Run: headless pygame with SDL's dummy video driver; simulated clock (each Clock.tick advances the game by its frame time, no real sleeping); random seed 0; keys injected as events and as key.get_pressed() state; no mouse input.
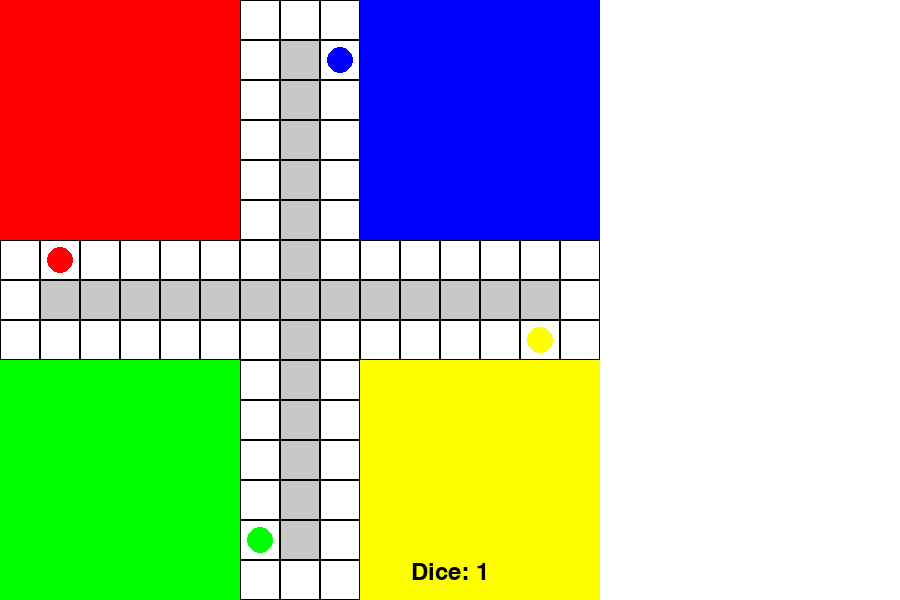
Frame 1 of 4 · flips 1–60 · no input
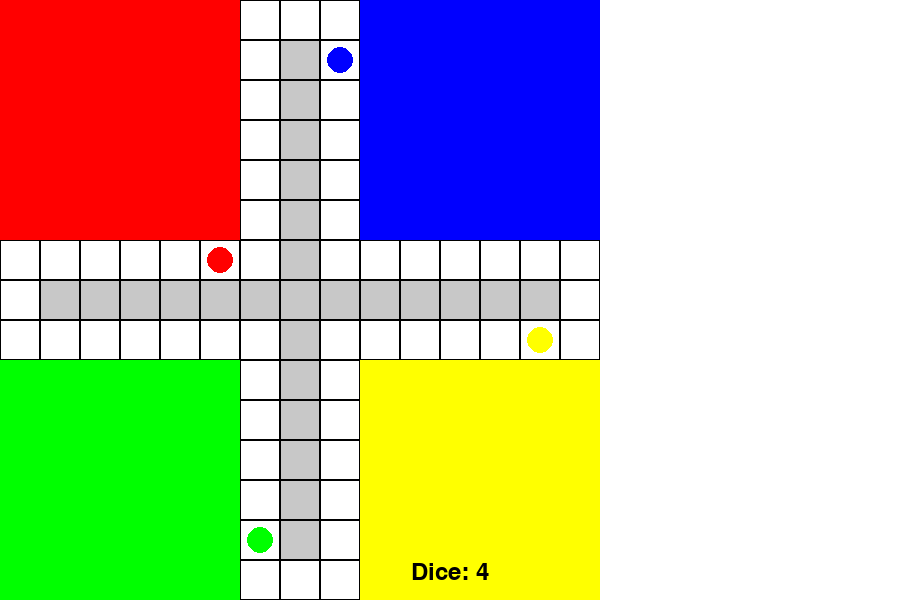
Frame 2 of 4 · flips 61–180 · tapped SPACE, RETURN · held RIGHT (→), D
Frame 3 of 4 · flips 181–300 · held DOWN (↓), S · screen unchanged from frame 2, image omitted
Frame 4 of 4 · flips 301–420 · held LEFT (←), A, UP (↑), W · screen unchanged from frame 3, image omitted

The pygame program that drew these frames:

import pygame
import sys
import random

# Initialize Pygame
pygame.init()

# Screen dimensions
WIDTH, HEIGHT = 900, 600
screen = pygame.display.set_mode((WIDTH, HEIGHT))
pygame.display.set_caption("Ludo Game")

# Colors
WHITE = (255, 255, 255)
BLACK = (0, 0, 0)
FAKERED = (200, 0, 0)
RED = (255, 0, 0)
BLUE = (0, 0, 255)
GREEN = (0, 255, 0)
YELLOW = (255, 255, 0)
GRAY = (200, 200, 200)

# Board setup
CELL_SIZE = 40
ROWS, COLS = 15, 15

# Corrected main path extending to the edges and forming a plus shape
main_path = [
    (6, j)  for j in range(0,7) ]+ [(i,6) for i in range(5,-1,-1)]+[(0,j) for j in range(7,9)] +[(i,8) for i in range(1,7)]+[(6 , j) for j in range(9,15)] + [(i,14) for i in range(7,9)] + [(8,j) for j in range(13,7,-1)]+[(i,8) for i in range(9,15)]+[(14,j) for j in range(7,5,-1)]+[(i,6) for i in range(13,7,-1)]+[(8,j) for j in range(5,-1,-1)] + [(i,0) for i in range(7,5,-1)]
main_path = main_path[::-1]

# extra_path = [(7,0), (0,7) ,(14,7) , (7,7)]

# main_path.extend(extra_path)

print(main_path)


# Player base areas (remove grid lines inside bases)
base_areas = {
    "red": [(i, j) for i in range(6) for j in range(6)],
    "blue": [(i, j) for i in range(6) for j in range(9, 15)],
    "green": [(i, j) for i in range(9, 15) for j in range(6)],
    "yellow": [(i, j) for i in range(9, 15) for j in range(9, 15)],
}

# Player pieces
player_pieces = {
    "red": [(1, 6)],
    "blue": [(8, 1)],
    "green": [(6, 13)],
    "yellow": [(13, 8)]
}

# Dice setup
dice_font = pygame.font.Font(None, 36)
dice_value = 1

# Draw the Ludo board
def draw_board():
    for row in range(ROWS):
        for col in range(COLS):
            rect = pygame.Rect(col * CELL_SIZE, row * CELL_SIZE, CELL_SIZE, CELL_SIZE)

            # Draw base areas for players without grid lines
            if (row, col) in base_areas["red"]:
                pygame.draw.rect(screen, RED, rect)
            elif (row, col) in base_areas["blue"]:
                pygame.draw.rect(screen, BLUE, rect)
            elif (row, col) in base_areas["green"]:
                pygame.draw.rect(screen, GREEN, rect)
            elif (row, col) in base_areas["yellow"]:
                pygame.draw.rect(screen, YELLOW, rect)
            # Draw the main path
            elif (row, col) in main_path:
                pygame.draw.rect(screen, WHITE, rect)
                pygame.draw.rect(screen, BLACK, rect, 1)  # Keep grid lines inside path
            else:
                pygame.draw.rect(screen, GRAY, rect)
                pygame.draw.rect(screen, BLACK, rect, 1)  # Keep grid lines for normal cells

# Draw pieces
def draw_pieces():
    for color, pieces in player_pieces.items():
        for piece in pieces:
            x, y = piece
            pygame.draw.circle(
                screen, RED if color == "red" else BLUE if color == "blue" else GREEN if color == "green" else YELLOW,
                (x * CELL_SIZE + CELL_SIZE // 2, y * CELL_SIZE + CELL_SIZE // 2),
                CELL_SIZE // 3
            )

# Move a piece
def move_piece(color, dice_roll):
    if player_pieces[color]:
        piece = player_pieces[color][0]  # Get the first piece of the player
        if piece in main_path:  # Check if the piece is on the main path
            countor = 0
            for repeat in range(dice_roll):
                piece = player_pieces[color][0]
                if piece == (0,7) :
                    rem_dice = dice_roll - countor
                    if rem_dice > 0:
                        break
                    elif rem_dice <= 0 :
                        break                     
                current_index = main_path.index(piece)  # Find current position in the main path
                new_index = (current_index + 1) % len(main_path)  # Calculate new position
                print(new_index)
                player_pieces[color][0] = main_path[new_index]  # Update the piece position
                countor += 1
        else:
            # If the piece is not on the main path, move it to the starting position
            player_pieces[color][0] = main_path[0]


# Main game loop
clock = pygame.time.Clock()
running = True
while running:
    screen.fill(WHITE)

    # Draw board and pieces
    draw_board()
    draw_pieces()

    # Dice display
    dice_text = dice_font.render(f"Dice: {dice_value}", True, BLACK)
    screen.blit(dice_text, (WIDTH // 2 - dice_text.get_width() // 2, HEIGHT - 40))

    for event in pygame.event.get():
        if event.type == pygame.QUIT:
            running = False

        if event.type == pygame.KEYDOWN:
            if event.key == pygame.K_SPACE:  # Roll the dice
                dice_value = random.randint(1, 6)
                move_piece("red", dice_value)

    pygame.display.flip()
    clock.tick(30)

pygame.quit()
sys.exit()
